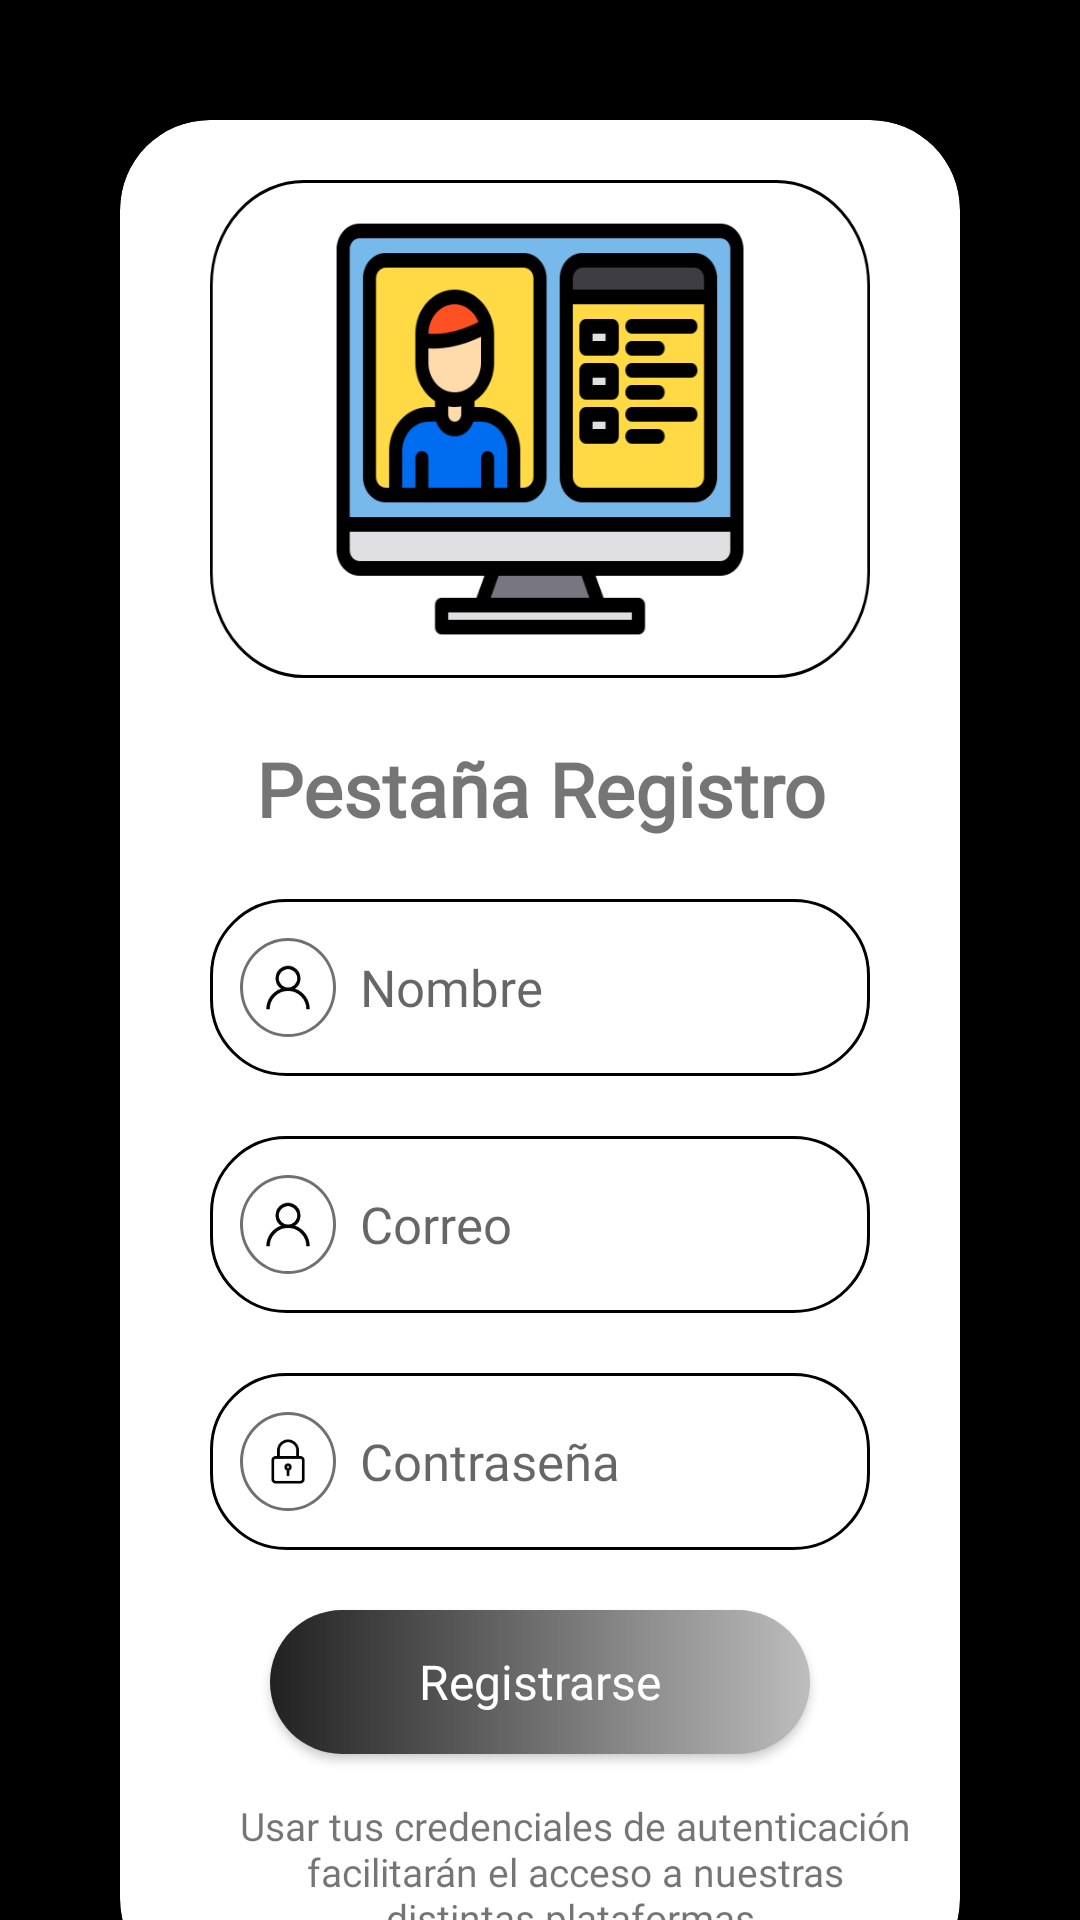

Here is an Android app screen rendered from its layout file. Give the layout XML and the strings, colors and styles it references.
<!-- AndroidManifest.xml: application theme Theme.ScanBarApp -->
<!-- res/layout/activity_registration.xml -->
<?xml version="1.0" encoding="utf-8"?>
<ScrollView
    xmlns:android="http://schemas.android.com/apk/res/android"
    xmlns:app="http://schemas.android.com/apk/res-auto"
    xmlns:tools="http://schemas.android.com/tools"
    android:layout_width="match_parent"
    android:layout_height="match_parent"
    android:background="@color/black"
    android:fillViewport="true"
    tools:context=".Vista.RegistrationActivity">

    <androidx.constraintlayout.widget.ConstraintLayout
        android:layout_width="match_parent"
        android:layout_height="wrap_content">

        <androidx.cardview.widget.CardView
            android:layout_width="match_parent"
            android:layout_height="match_parent"
            android:layout_margin="40dp"
            app:cardCornerRadius="30dp"
            app:layout_constraintBottom_toBottomOf="parent"
            app:layout_constraintEnd_toEndOf="parent"
            app:layout_constraintStart_toStartOf="parent"
            app:layout_constraintTop_toTopOf="parent">

            <LinearLayout
                android:layout_width="match_parent"
                android:layout_height="match_parent"
                android:orientation="vertical"
                tools:ignore="UseCompoundDrawables">

                <ImageButton
                    android:id="@+id/back_to_home"
                    android:layout_width="wrap_content"
                    android:layout_height="wrap_content"
                    android:layout_gravity="center_vertical"
                    android:layout_margin="10dp"
                    android:background="@drawable/ic_baseline_arrow_back_24_black"
                    android:contentDescription="@string/todo"
                    android:foregroundGravity="left"
                    tools:ignore="TouchTargetSizeCheck,DuplicateSpeakableTextCheck" />

                <ImageView
                    android:layout_width="match_parent"
                    android:layout_height="wrap_content"

                    android:layout_marginStart="30dp"
                    android:layout_marginEnd="30dp"
                    android:background="@drawable/imagen_registro"
                    android:contentDescription="@string/todo" />

                <TextView
                    android:layout_width="match_parent"
                    android:layout_height="wrap_content"
                    android:layout_margin="20dp"
                    android:layout_marginTop="30dp"
                    android:fontFamily="@font/klee_regular"
                    android:text="@string/pesta_a_registro"
                    android:textAlignment="center"
                    android:textSize="25sp"
                    android:textStyle="bold" />

                <EditText
                    android:id="@+id/name"
                    android:layout_width="match_parent"
                    android:layout_height="wrap_content"
                    android:layout_marginStart="30dp"
                    android:layout_marginEnd="30dp"
                    android:autofillHints="none"
                    android:background="@drawable/edittext_border"
                    android:drawableStart="@drawable/username_image"
                    android:drawablePadding="8dp"
                    android:fontFamily="@font/klee_regular"
                    android:hint="@string/nombre"
                    android:inputType="textEmailAddress"
                    android:textSize="17sp"
                    android:textStyle="normal" />

                <EditText
                    android:id="@+id/email"
                    android:layout_width="match_parent"
                    android:layout_height="wrap_content"
                    android:layout_marginStart="30dp"
                    android:layout_marginTop="20dp"
                    android:layout_marginEnd="30dp"
                    android:autofillHints="none"
                    android:background="@drawable/edittext_border"
                    android:drawableStart="@drawable/username_image"
                    android:drawablePadding="8dp"
                    android:fontFamily="@font/klee_regular"
                    android:hint="@string/correo_electr_nico"
                    android:inputType="textEmailAddress"
                    android:textSize="17sp"
                    android:textStyle="normal" />

                <EditText
                    android:id="@+id/password"
                    android:layout_width="match_parent"
                    android:layout_height="wrap_content"
                    android:layout_marginStart="30dp"
                    android:layout_marginTop="20dp"
                    android:layout_marginEnd="30dp"
                    android:autofillHints="none"
                    android:background="@drawable/edittext_border"
                    android:drawableStart="@drawable/lock_image"
                    android:drawablePadding="8dp"
                    android:fontFamily="@font/klee_regular"
                    android:hint="@string/contrase_a"
                    android:inputType="textPassword"
                    android:textSize="17sp"
                    android:textStyle="normal" />


                <Button
                    android:id="@+id/btn_registrar"
                    android:layout_width="match_parent"
                    android:layout_height="wrap_content"
                    android:layout_marginStart="50dp"
                    android:layout_marginTop="20dp"
                    android:layout_marginEnd="50dp"
                    android:background="@drawable/btn_logout"
                    android:fontFamily="@font/klee_regular"
                    android:text="@string/registrarse"
                    android:textAlignment="center"
                    android:textAllCaps="false"
                    android:textColor="@color/white"
                    android:textSize="16sp"
                    tools:ignore="TextContrastCheck" />

                <LinearLayout
                    android:layout_width="match_parent"
                    android:layout_height="match_parent"
                    android:layout_gravity="center_vertical"
                    android:layout_margin="5dp"
                    android:orientation="horizontal"
                    tools:ignore="UselessLeaf">

                    <ImageView
                        android:layout_width="0dp"
                        android:layout_height="wrap_content"
                        android:layout_gravity="center_vertical"
                        android:layout_marginStart="5dp"
                        android:layout_weight="0.050"
                        android:background="@drawable/ic_baseline_error_outline_24"
                        android:contentDescription="@string/todo" />

                    <TextView
                        android:layout_width="0dp"
                        android:layout_height="wrap_content"
                        android:layout_gravity="center_vertical"
                        android:layout_margin="10dp"
                        android:layout_weight="0.6"
                        android:fontFamily="@font/muli"
                        android:gravity="center"
                        android:text="@string/usar_tus_credenciales_de_autenticaci_n_facilitar_n_el_acceso_a_nuestras_distintas_plataformas"
                        android:textSize="13sp" />

                </LinearLayout>


            </LinearLayout>


        </androidx.cardview.widget.CardView>

    </androidx.constraintlayout.widget.ConstraintLayout>

</ScrollView>
<!-- resources referenced by this layout -->
<resources>
  <color name="black">#FF000000</color>
  <color name="white">#FFFFFFFF</color>
  <!-- drawable btn_logout (drawable) -->
  <?xml version="1.0" encoding="utf-8"?>
  <shape xmlns:android="http://schemas.android.com/apk/res/android">
  
      <gradient android:startColor="#212121" android:endColor="#bdbdbd"/>
      <corners android:radius="50dp"/>
  
  </shape>
  <!-- drawable edittext_border (drawable) -->
  <shape xmlns:android="http://schemas.android.com/apk/res/android">
      <corners android:radius="25dp"/>
      <stroke android:width="1dip" android:color="@color/black" />
      <solid android:color="@color/white"/>
      <padding android:bottom="13dp" android:left="10dp" android:right="10dp"
          android:top="13dp"/>
  </shape>
  <!-- drawable imagen_registro: png bitmap (drawable-hdpi, 16802 bytes) -->
  <!-- drawable lock_image: png bitmap (drawable-hdpi, 1879 bytes) -->
  <!-- drawable username_image: png bitmap (drawable-hdpi, 2019 bytes) -->
  <string name="contrase_a">Contraseña</string>
  <string name="correo_electr_nico">Correo</string>
  <string name="nombre">Nombre</string>
  <string name="pesta_a_registro">Pestaña Registro</string>
  <string name="registrarse">Registrarse</string>
  <string name="todo">Todo</string>
  <string name="usar_tus_credenciales_de_autenticaci_n_facilitar_n_el_acceso_a_nuestras_distintas_plataformas">Usar tus credenciales de autenticación facilitarán el acceso a nuestras distintas plataformas.</string>
  <style name="Theme.ScanBarApp" parent="Theme.AppCompat.Light.NoActionBar">
          
          <item name="colorPrimary">@color/black</item>
          <item name="colorPrimaryDark">@color/black</item>
          <item name="colorAccent">@color/black</item>
          
      </style>
</resources>
